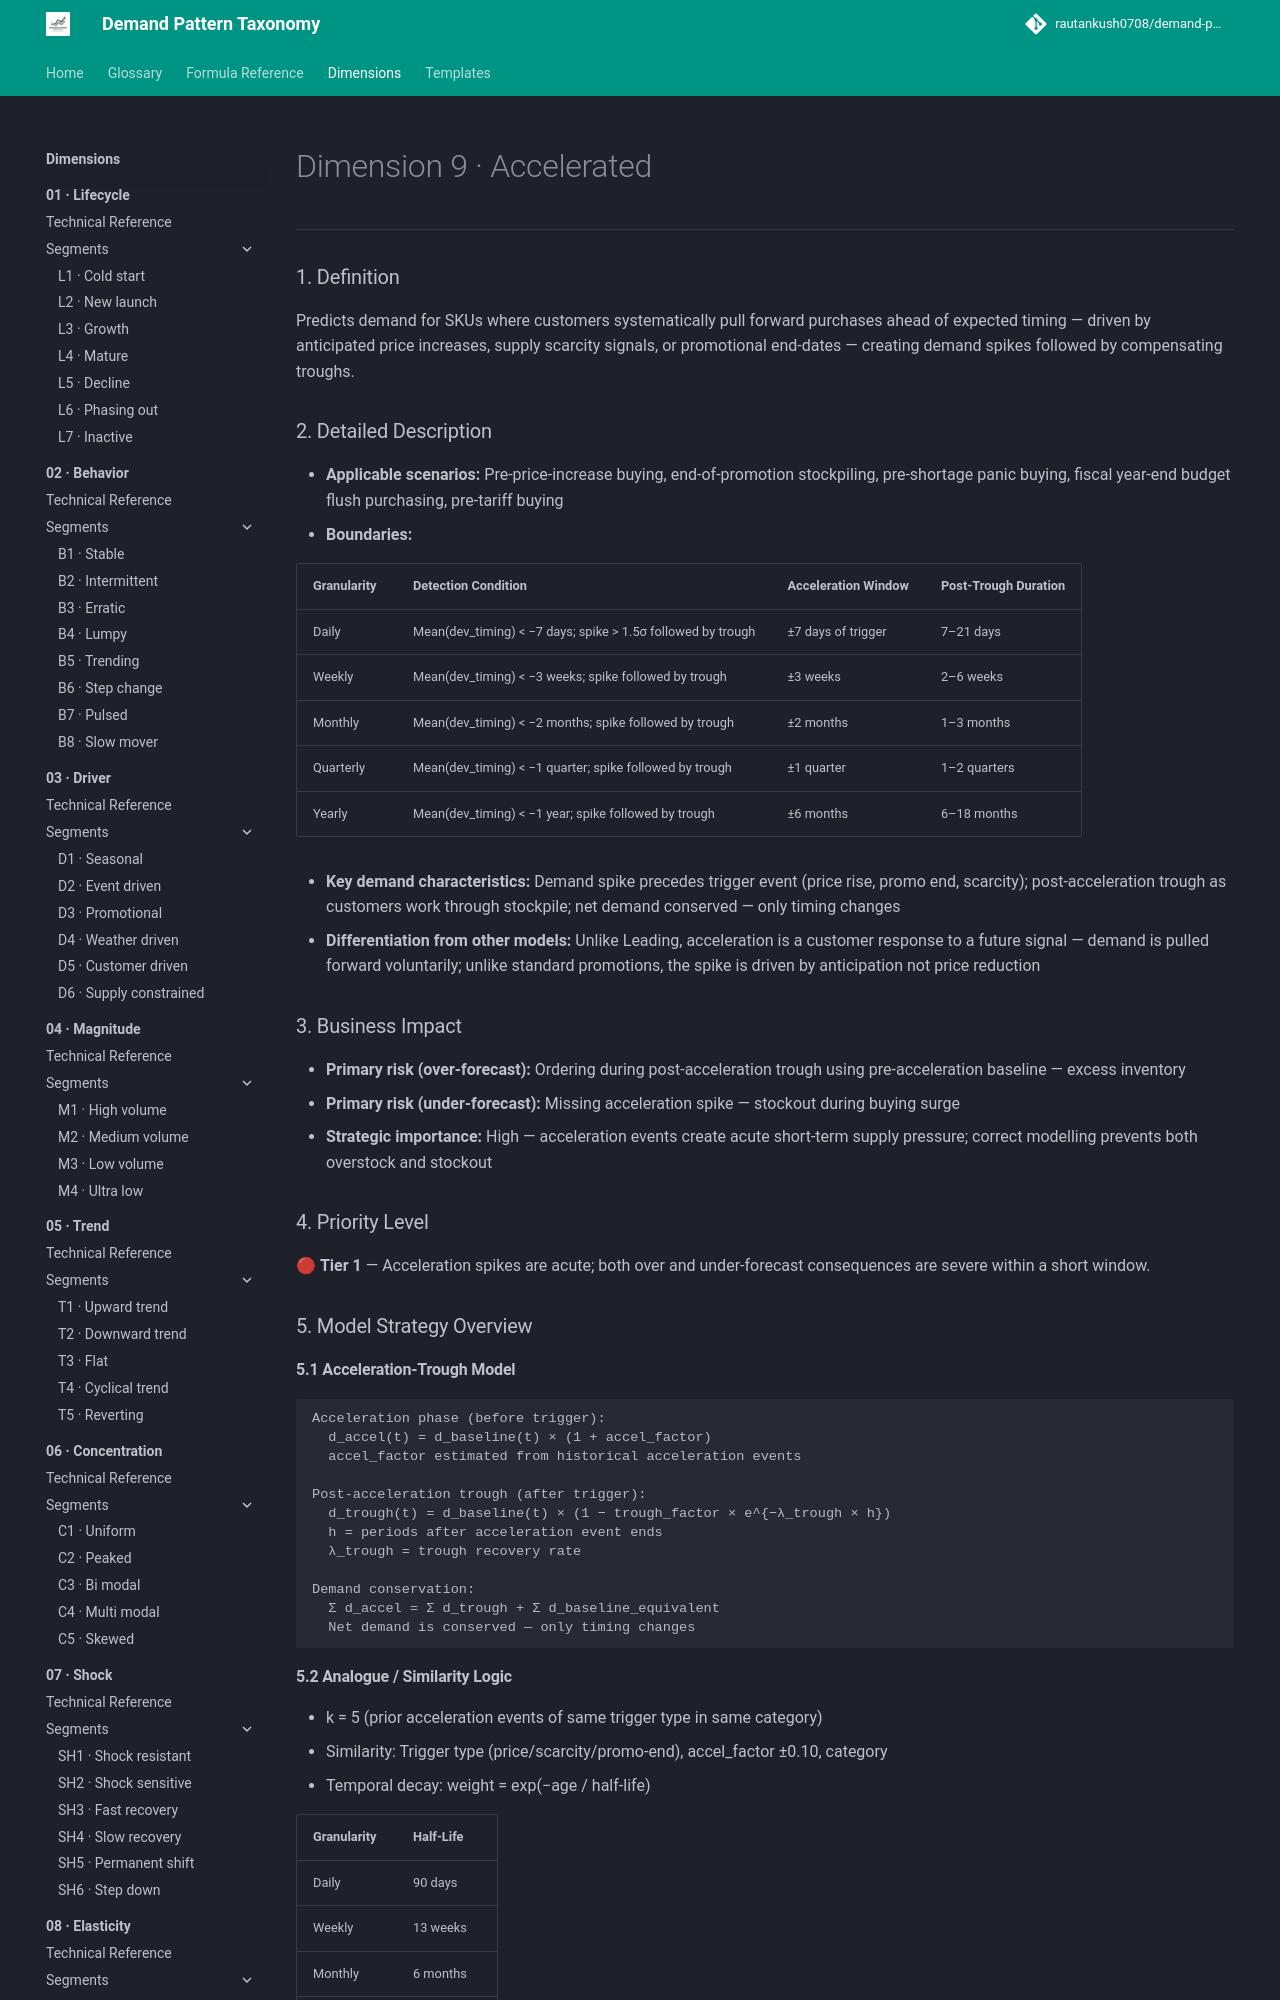

repository: rautankush0708/demand-pattern-taxonomy · page: dimensions/09-timing/tm5-accelerated/index.html · generator: mkdocs

# Dimension 9 · Accelerated

---

### 1. Definition
Predicts demand for SKUs where customers systematically pull forward purchases ahead of expected timing — driven by anticipated price increases, supply scarcity signals, or promotional end-dates — creating demand spikes followed by compensating troughs.

### 2. Detailed Description
- **Applicable scenarios:** Pre-price-increase buying, end-of-promotion stockpiling, pre-shortage panic buying, fiscal year-end budget flush purchasing, pre-tariff buying
- **Boundaries:**

| Granularity | Detection Condition | Acceleration Window | Post-Trough Duration |
|---|---|---|---|
| Daily | Mean(dev_timing) < −7 days; spike > 1.5σ followed by trough | ±7 days of trigger | 7–21 days |
| Weekly | Mean(dev_timing) < −3 weeks; spike followed by trough | ±3 weeks | 2–6 weeks |
| Monthly | Mean(dev_timing) < −2 months; spike followed by trough | ±2 months | 1–3 months |
| Quarterly | Mean(dev_timing) < −1 quarter; spike followed by trough | ±1 quarter | 1–2 quarters |
| Yearly | Mean(dev_timing) < −1 year; spike followed by trough | ±6 months | 6–18 months |

- **Key demand characteristics:** Demand spike precedes trigger event (price rise, promo end, scarcity); post-acceleration trough as customers work through stockpile; net demand conserved — only timing changes
- **Differentiation from other models:** Unlike Leading, acceleration is a customer response to a future signal — demand is pulled forward voluntarily; unlike standard promotions, the spike is driven by anticipation not price reduction

### 3. Business Impact
- **Primary risk (over-forecast):** Ordering during post-acceleration trough using pre-acceleration baseline — excess inventory
- **Primary risk (under-forecast):** Missing acceleration spike — stockout during buying surge
- **Strategic importance:** High — acceleration events create acute short-term supply pressure; correct modelling prevents both overstock and stockout

### 4. Priority Level
🔴 **Tier 1** — Acceleration spikes are acute; both over and under-forecast consequences are severe within a short window.

### 5. Model Strategy Overview

#### 5.1 Acceleration-Trough Model
```
Acceleration phase (before trigger):
  d_accel(t) = d_baseline(t) × (1 + accel_factor)
  accel_factor estimated from historical acceleration events

Post-acceleration trough (after trigger):
  d_trough(t) = d_baseline(t) × (1 − trough_factor × e^{−λ_trough × h})
  h = periods after acceleration event ends
  λ_trough = trough recovery rate

Demand conservation:
  Σ d_accel = Σ d_trough + Σ d_baseline_equivalent
  Net demand is conserved — only timing changes
```
